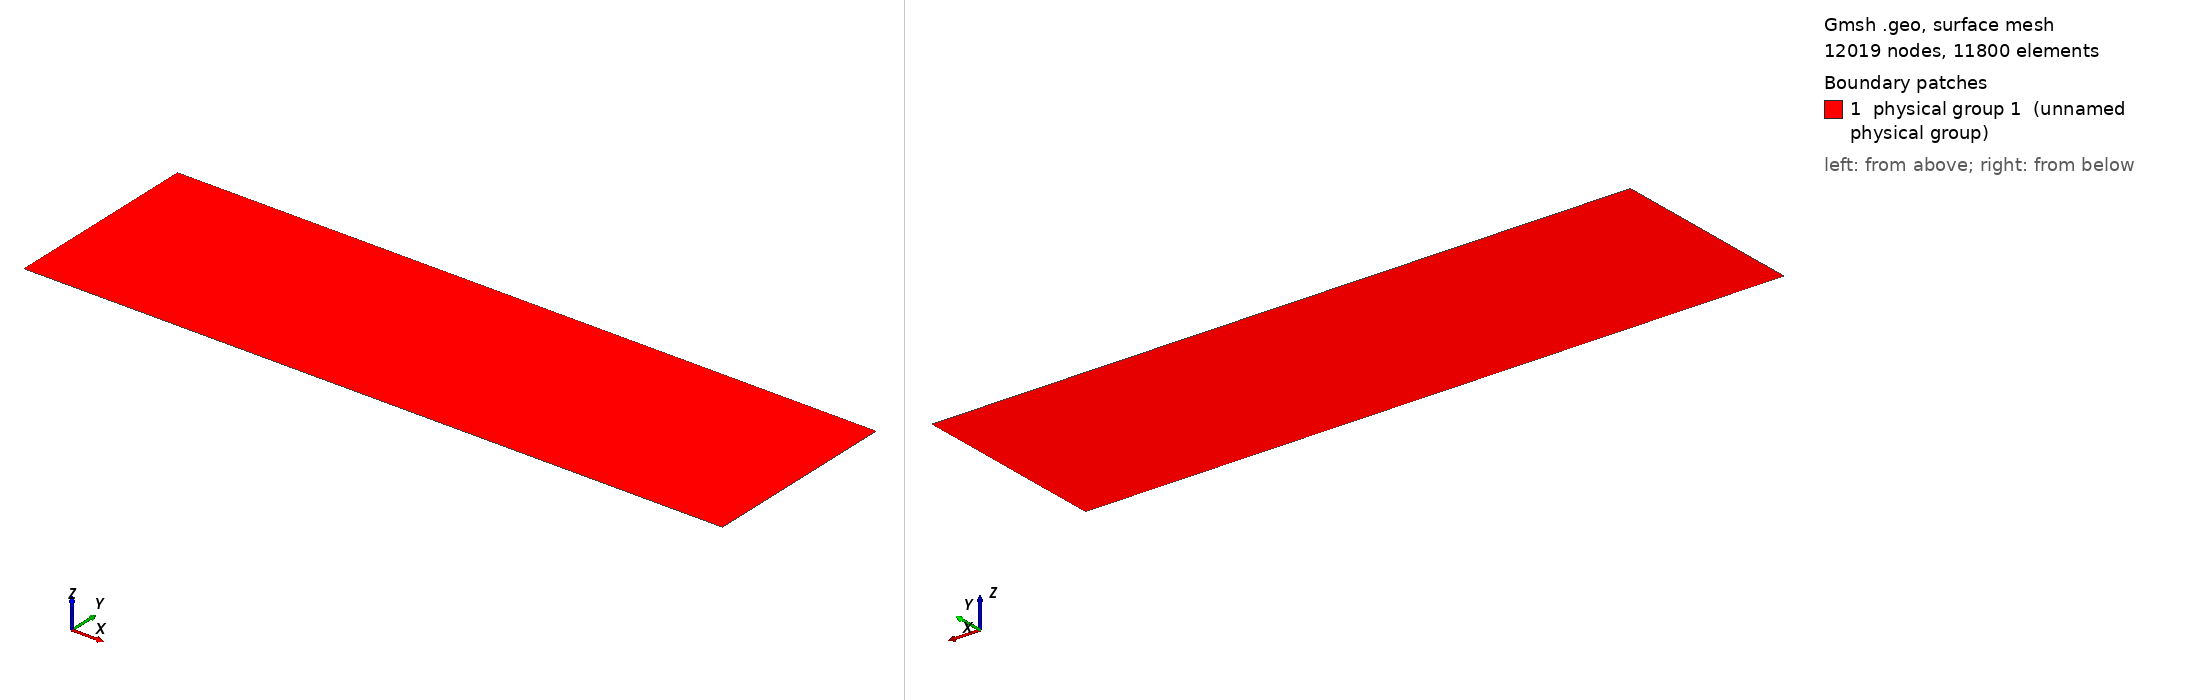

Gmsh geometry script, surface-meshed: 12019 nodes, 11800 surface elements. Boundary patches (legend numbers): 1 physical group 1 (unnamed physical group). Left view from above one corner, right view from below the opposite corner. Legend entries are the model's physical surfaces. The drawing asked Gmsh for element sizes between 1% and 20% of the model's largest extent; the script's own settings can give other sizes.

=== mesh.geo (drawn) ===
horizontal_resolution = 1e4;

domain_dimension_x = 2.8e6;
domain_dimension_y = 8e5;

layer_min_y = 6.8e5;
layer_thickness = 4e4;
layer_vertical_resolution = 5e2;

Point(1) = {0, 0, 0, horizontal_resolution};
Point(2) = {domain_dimension_x, 0, 0, horizontal_resolution};

Line(1) = {1, 2};

Extrude {0, layer_min_y, 0} {
  Curve{1}; Layers {34}; Recombine;  // Vertical resolution: 20 km
}
Extrude {0, layer_thickness, 0} {
  Curve{2}; Layers {layer_thickness / layer_vertical_resolution}; Recombine;
}
Extrude {0, domain_dimension_y - layer_min_y - layer_thickness, 0} {
  Curve{6}; Layers {4}; Recombine;  // Vertical resolution: 20 km
}

Physical Curve(1) = {3, 7, 11};
Physical Curve(2) = {4, 8, 12};
Physical Curve(3) = {1};
Physical Curve(4) = {10};

Physical Surface(1) = {5, 9, 13};
